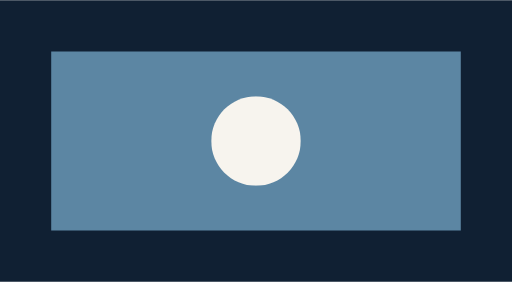
t = 0.00 s
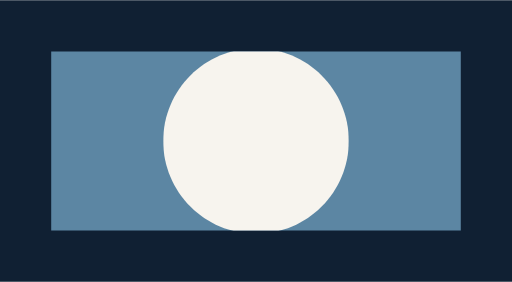
t = 0.20 s
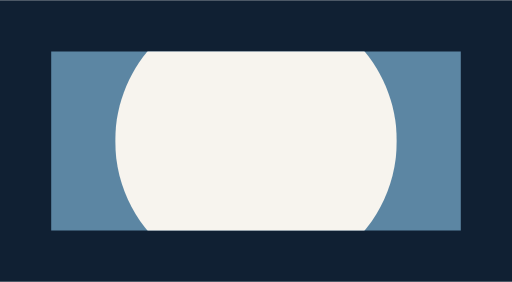
t = 0.40 s
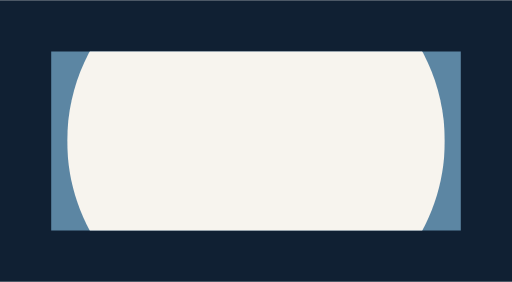
t = 0.60 s
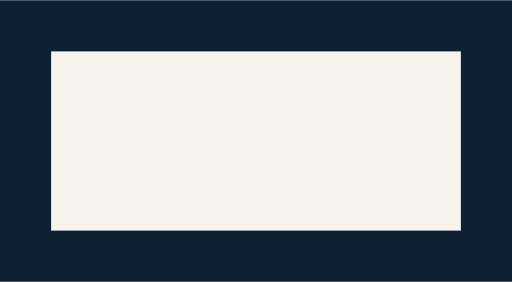
t = 0.80 s
t = 1.00 s: frame unchanged from t = 0.80 s, image omitted

The animated SVG that drew these frames (rendered in a browser with its animation timeline set to each time). Animation: 7 CSS @keyframes rules; one cycle of 1.00 s.

<?xml version="1.0" encoding="UTF-8"?>
<svg xmlns="http://www.w3.org/2000/svg" width="320" height="176" viewBox="0 0 320 176">
<defs>
<style><![CDATA[@keyframes s-stage-fill {
  0% {
    animation-timing-function: steps(1,end);
    fill: #102033;
  }
  96.6667% {
    fill: #102033;
  }
  100% {
    fill: #102033;
  }
}
@keyframes s-stage-d {
  0% {
    animation-timing-function: steps(1,end);
    d: path("M 0 0 L 320 0 L 320 176 L 0 176 Z");
  }
  3.3333% {
    animation-timing-function: steps(1,end);
    d: path("M 0 0 L 320 0 L 320 176 L 0 176 Z");
  }
  6.6667% {
    animation-timing-function: steps(1,end);
    d: path("M 0 0 L 320 0 L 320 176 L 0 176 Z");
  }
  10% {
    animation-timing-function: steps(1,end);
    d: path("M 0 0 L 320 0 L 320 176 L 0 176 Z");
  }
  13.3333% {
    animation-timing-function: steps(1,end);
    d: path("M 0 0 L 320 0 L 320 176 L 0 176 Z");
  }
  16.6667% {
    animation-timing-function: steps(1,end);
    d: path("M 0 0 L 320 0 L 320 176 L 0 176 Z");
  }
  20% {
    animation-timing-function: steps(1,end);
    d: path("M 0 0 L 320 0 L 320 176 L 0 176 Z");
  }
  23.3333% {
    animation-timing-function: steps(1,end);
    d: path("M 0 0 L 320 0 L 320 176 L 0 176 Z");
  }
  26.6667% {
    animation-timing-function: steps(1,end);
    d: path("M 0 0 L 320 0 L 320 176 L 0 176 Z");
  }
  30% {
    animation-timing-function: steps(1,end);
    d: path("M 0 0 L 320 0 L 320 176 L 0 176 Z");
  }
  33.3333% {
    animation-timing-function: steps(1,end);
    d: path("M 0 0 L 320 0 L 320 176 L 0 176 Z");
  }
  36.6667% {
    animation-timing-function: steps(1,end);
    d: path("M 0 0 L 320 0 L 320 176 L 0 176 Z");
  }
  40% {
    animation-timing-function: steps(1,end);
    d: path("M 0 0 L 320 0 L 320 176 L 0 176 Z");
  }
  43.3333% {
    animation-timing-function: steps(1,end);
    d: path("M 0 0 L 320 0 L 320 176 L 0 176 Z");
  }
  46.6667% {
    animation-timing-function: steps(1,end);
    d: path("M 0 0 L 320 0 L 320 176 L 0 176 Z");
  }
  50% {
    animation-timing-function: steps(1,end);
    d: path("M 0 0 L 320 0 L 320 176 L 0 176 Z");
  }
  53.3333% {
    animation-timing-function: steps(1,end);
    d: path("M 0 0 L 320 0 L 320 176 L 0 176 Z");
  }
  56.6667% {
    animation-timing-function: steps(1,end);
    d: path("M 0 0 L 320 0 L 320 176 L 0 176 Z");
  }
  60% {
    animation-timing-function: steps(1,end);
    d: path("M 0 0 L 320 0 L 320 176 L 0 176 Z");
  }
  63.3333% {
    animation-timing-function: steps(1,end);
    d: path("M 0 0 L 320 0 L 320 176 L 0 176 Z");
  }
  66.6667% {
    animation-timing-function: steps(1,end);
    d: path("M 0 0 L 320 0 L 320 176 L 0 176 Z");
  }
  70% {
    animation-timing-function: steps(1,end);
    d: path("M 0 0 L 320 0 L 320 176 L 0 176 Z");
  }
  73.3333% {
    animation-timing-function: steps(1,end);
    d: path("M 0 0 L 320 0 L 320 176 L 0 176 Z");
  }
  76.6667% {
    animation-timing-function: steps(1,end);
    d: path("M 0 0 L 320 0 L 320 176 L 0 176 Z");
  }
  80% {
    animation-timing-function: steps(1,end);
    d: path("M 0 0 L 320 0 L 320 176 L 0 176 Z");
  }
  83.3333% {
    animation-timing-function: steps(1,end);
    d: path("M 0 0 L 320 0 L 320 176 L 0 176 Z");
  }
  86.6667% {
    animation-timing-function: steps(1,end);
    d: path("M 0 0 L 320 0 L 320 176 L 0 176 Z");
  }
  90% {
    animation-timing-function: steps(1,end);
    d: path("M 0 0 L 320 0 L 320 176 L 0 176 Z");
  }
  93.3333% {
    animation-timing-function: steps(1,end);
    d: path("M 0 0 L 320 0 L 320 176 L 0 176 Z");
  }
  96.6667% {
    d: path("M 0 0 L 320 0 L 320 176 L 0 176 Z");
  }
  100% {
    d: path("M 0 0 L 320 0 L 320 176 L 0 176 Z");
  }
}
#s-stage {
  animation: s-stage-fill 1s linear 0s 1 normal both, s-stage-d 1s linear 0s 1 normal both;
}
@keyframes s-slot-fill {
  0% {
    animation-timing-function: steps(1,end);
    fill: #5c86a3;
  }
  96.6667% {
    fill: #5c86a3;
  }
  100% {
    fill: #5c86a3;
  }
}
@keyframes s-slot-d {
  0% {
    animation-timing-function: steps(1,end);
    d: path("M 32 32 L 288 32 L 288 144 L 32 144 Z");
  }
  3.3333% {
    animation-timing-function: steps(1,end);
    d: path("M 32 32 L 288 32 L 288 144 L 32 144 Z");
  }
  6.6667% {
    animation-timing-function: steps(1,end);
    d: path("M 32 32 L 288 32 L 288 144 L 32 144 Z");
  }
  10% {
    animation-timing-function: steps(1,end);
    d: path("M 32 32 L 288 32 L 288 144 L 32 144 Z");
  }
  13.3333% {
    animation-timing-function: steps(1,end);
    d: path("M 32 32 L 288 32 L 288 144 L 32 144 Z");
  }
  16.6667% {
    animation-timing-function: steps(1,end);
    d: path("M 32 32 L 288 32 L 288 144 L 32 144 Z");
  }
  20% {
    animation-timing-function: steps(1,end);
    d: path("M 32 32 L 288 32 L 288 144 L 32 144 Z");
  }
  23.3333% {
    animation-timing-function: steps(1,end);
    d: path("M 32 32 L 288 32 L 288 144 L 32 144 Z");
  }
  26.6667% {
    animation-timing-function: steps(1,end);
    d: path("M 32 32 L 288 32 L 288 144 L 32 144 Z");
  }
  30% {
    animation-timing-function: steps(1,end);
    d: path("M 32 32 L 288 32 L 288 144 L 32 144 Z");
  }
  33.3333% {
    animation-timing-function: steps(1,end);
    d: path("M 32 32 L 288 32 L 288 144 L 32 144 Z");
  }
  36.6667% {
    animation-timing-function: steps(1,end);
    d: path("M 32 32 L 288 32 L 288 144 L 32 144 Z");
  }
  40% {
    animation-timing-function: steps(1,end);
    d: path("M 32 32 L 288 32 L 288 144 L 32 144 Z");
  }
  43.3333% {
    animation-timing-function: steps(1,end);
    d: path("M 32 32 L 288 32 L 288 144 L 32 144 Z");
  }
  46.6667% {
    animation-timing-function: steps(1,end);
    d: path("M 32 32 L 288 32 L 288 144 L 32 144 Z");
  }
  50% {
    animation-timing-function: steps(1,end);
    d: path("M 32 32 L 288 32 L 288 144 L 32 144 Z");
  }
  53.3333% {
    animation-timing-function: steps(1,end);
    d: path("M 32 32 L 288 32 L 288 144 L 32 144 Z");
  }
  56.6667% {
    animation-timing-function: steps(1,end);
    d: path("M 32 32 L 288 32 L 288 144 L 32 144 Z");
  }
  60% {
    animation-timing-function: steps(1,end);
    d: path("M 32 32 L 288 32 L 288 144 L 32 144 Z");
  }
  63.3333% {
    animation-timing-function: steps(1,end);
    d: path("M 32 32 L 288 32 L 288 144 L 32 144 Z");
  }
  66.6667% {
    animation-timing-function: steps(1,end);
    d: path("M 32 32 L 288 32 L 288 144 L 32 144 Z");
  }
  70% {
    animation-timing-function: steps(1,end);
    d: path("M 32 32 L 288 32 L 288 144 L 32 144 Z");
  }
  73.3333% {
    animation-timing-function: steps(1,end);
    d: path("M 32 32 L 288 32 L 288 144 L 32 144 Z");
  }
  76.6667% {
    animation-timing-function: steps(1,end);
    d: path("M 32 32 L 288 32 L 288 144 L 32 144 Z");
  }
  80% {
    animation-timing-function: steps(1,end);
    d: path("M 32 32 L 288 32 L 288 144 L 32 144 Z");
  }
  83.3333% {
    animation-timing-function: steps(1,end);
    d: path("M 32 32 L 288 32 L 288 144 L 32 144 Z");
  }
  86.6667% {
    animation-timing-function: steps(1,end);
    d: path("M 32 32 L 288 32 L 288 144 L 32 144 Z");
  }
  90% {
    animation-timing-function: steps(1,end);
    d: path("M 32 32 L 288 32 L 288 144 L 32 144 Z");
  }
  93.3333% {
    animation-timing-function: steps(1,end);
    d: path("M 32 32 L 288 32 L 288 144 L 32 144 Z");
  }
  96.6667% {
    d: path("M 32 32 L 288 32 L 288 144 L 32 144 Z");
  }
  100% {
    d: path("M 32 32 L 288 32 L 288 144 L 32 144 Z");
  }
}
#s-slot {
  animation: s-slot-fill 1s linear 0s 1 normal both, s-slot-d 1s linear 0s 1 normal both;
}
@keyframes s-layer-fill {
  0% {
    animation-timing-function: steps(1,end);
    fill: #f7f4ee;
  }
  96.6667% {
    fill: #f7f4ee;
  }
  100% {
    fill: #f7f4ee;
  }
}
@keyframes s-layer-d {
  0% {
    animation-timing-function: steps(1,end);
    d: path("M 32 32 L 288 32 L 288 144 L 32 144 Z");
  }
  3.3333% {
    animation-timing-function: steps(1,end);
    d: path("M 32 32 L 288 32 L 288 144 L 32 144 Z");
  }
  6.6667% {
    animation-timing-function: steps(1,end);
    d: path("M 32 32 L 288 32 L 288 144 L 32 144 Z");
  }
  10% {
    animation-timing-function: steps(1,end);
    d: path("M 32 32 L 288 32 L 288 144 L 32 144 Z");
  }
  13.3333% {
    animation-timing-function: steps(1,end);
    d: path("M 32 32 L 288 32 L 288 144 L 32 144 Z");
  }
  16.6667% {
    animation-timing-function: steps(1,end);
    d: path("M 32 32 L 288 32 L 288 144 L 32 144 Z");
  }
  20% {
    animation-timing-function: steps(1,end);
    d: path("M 32 32 L 288 32 L 288 144 L 32 144 Z");
  }
  23.3333% {
    animation-timing-function: steps(1,end);
    d: path("M 32 32 L 288 32 L 288 144 L 32 144 Z");
  }
  26.6667% {
    animation-timing-function: steps(1,end);
    d: path("M 32 32 L 288 32 L 288 144 L 32 144 Z");
  }
  30% {
    animation-timing-function: steps(1,end);
    d: path("M 32 32 L 288 32 L 288 144 L 32 144 Z");
  }
  33.3333% {
    animation-timing-function: steps(1,end);
    d: path("M 32 32 L 288 32 L 288 144 L 32 144 Z");
  }
  36.6667% {
    animation-timing-function: steps(1,end);
    d: path("M 32 32 L 288 32 L 288 144 L 32 144 Z");
  }
  40% {
    animation-timing-function: steps(1,end);
    d: path("M 32 32 L 288 32 L 288 144 L 32 144 Z");
  }
  43.3333% {
    animation-timing-function: steps(1,end);
    d: path("M 32 32 L 288 32 L 288 144 L 32 144 Z");
  }
  46.6667% {
    animation-timing-function: steps(1,end);
    d: path("M 32 32 L 288 32 L 288 144 L 32 144 Z");
  }
  50% {
    animation-timing-function: steps(1,end);
    d: path("M 32 32 L 288 32 L 288 144 L 32 144 Z");
  }
  53.3333% {
    animation-timing-function: steps(1,end);
    d: path("M 32 32 L 288 32 L 288 144 L 32 144 Z");
  }
  56.6667% {
    animation-timing-function: steps(1,end);
    d: path("M 32 32 L 288 32 L 288 144 L 32 144 Z");
  }
  60% {
    animation-timing-function: steps(1,end);
    d: path("M 32 32 L 288 32 L 288 144 L 32 144 Z");
  }
  63.3333% {
    animation-timing-function: steps(1,end);
    d: path("M 32 32 L 288 32 L 288 144 L 32 144 Z");
  }
  66.6667% {
    animation-timing-function: steps(1,end);
    d: path("M 32 32 L 288 32 L 288 144 L 32 144 Z");
  }
  70% {
    animation-timing-function: steps(1,end);
    d: path("M 32 32 L 288 32 L 288 144 L 32 144 Z");
  }
  73.3333% {
    animation-timing-function: steps(1,end);
    d: path("M 32 32 L 288 32 L 288 144 L 32 144 Z");
  }
  76.6667% {
    animation-timing-function: steps(1,end);
    d: path("M 32 32 L 288 32 L 288 144 L 32 144 Z");
  }
  80% {
    animation-timing-function: steps(1,end);
    d: path("M 32 32 L 288 32 L 288 144 L 32 144 Z");
  }
  83.3333% {
    animation-timing-function: steps(1,end);
    d: path("M 32 32 L 288 32 L 288 144 L 32 144 Z");
  }
  86.6667% {
    animation-timing-function: steps(1,end);
    d: path("M 32 32 L 288 32 L 288 144 L 32 144 Z");
  }
  90% {
    animation-timing-function: steps(1,end);
    d: path("M 32 32 L 288 32 L 288 144 L 32 144 Z");
  }
  93.3333% {
    animation-timing-function: steps(1,end);
    d: path("M 32 32 L 288 32 L 288 144 L 32 144 Z");
  }
  96.6667% {
    d: path("M 32 32 L 288 32 L 288 144 L 32 144 Z");
  }
  100% {
    d: path("M 32 32 L 288 32 L 288 144 L 32 144 Z");
  }
}
@keyframes s-layer-clip-path {
  0% {
    animation-timing-function: steps(1,end);
    clip-path: path("M 128 28 C 143.464 28 156 40.536 156 56 C 156 71.464 143.464 84 128 84 C 112.536 84 100 71.464 100 56 C 100 40.536 112.536 28 128 28 Z");
  }
  3.3333% {
    animation-timing-function: steps(1,end);
    clip-path: path("M 128 23 C 146.2254 23 161 37.7746 161 56 C 161 74.2254 146.2254 89 128 89 C 109.7746 89 95 74.2254 95 56 C 95 37.7746 109.7746 23 128 23 Z");
  }
  6.6667% {
    animation-timing-function: steps(1,end);
    clip-path: path("M 128 18 C 148.9868 18 166 35.0132 166 56 C 166 76.9868 148.9868 94 128 94 C 107.0132 94 90 76.9868 90 56 C 90 35.0132 107.0132 18 128 18 Z");
  }
  10% {
    animation-timing-function: steps(1,end);
    clip-path: path("M 128 13 C 151.7483 13 171 32.2517 171 56 C 171 79.7483 151.7483 99 128 99 C 104.2517 99 85 79.7483 85 56 C 85 32.2517 104.2517 13 128 13 Z");
  }
  13.3333% {
    animation-timing-function: steps(1,end);
    clip-path: path("M 128 8 C 154.5097 8 176 29.4903 176 56 C 176 82.5097 154.5097 104 128 104 C 101.4903 104 80 82.5097 80 56 C 80 29.4903 101.4903 8 128 8 Z");
  }
  16.6667% {
    animation-timing-function: steps(1,end);
    clip-path: path("M 128 3 C 157.2711 3 181 26.7289 181 56 C 181 85.2711 157.2711 109 128 109 C 98.7289 109 75 85.2711 75 56 C 75 26.7289 98.7289 3 128 3 Z");
  }
  20% {
    animation-timing-function: steps(1,end);
    clip-path: path("M 128 -2 C 160.0325 -2 186 23.9675 186 56 C 186 88.0325 160.0325 114 128 114 C 95.9675 114 70 88.0325 70 56 C 70 23.9675 95.9675 -2 128 -2 Z");
  }
  23.3333% {
    animation-timing-function: steps(1,end);
    clip-path: path("M 128 -7 C 162.7939 -7 191 21.2061 191 56 C 191 90.7939 162.7939 119 128 119 C 93.2061 119 65 90.7939 65 56 C 65 21.2061 93.2061 -7 128 -7 Z");
  }
  26.6667% {
    animation-timing-function: steps(1,end);
    clip-path: path("M 128 -12 C 165.5554 -12 196 18.4446 196 56 C 196 93.5554 165.5554 124 128 124 C 90.4446 124 60 93.5554 60 56 C 60 18.4446 90.4446 -12 128 -12 Z");
  }
  30% {
    animation-timing-function: steps(1,end);
    clip-path: path("M 128 -17 C 168.3168 -17 201 15.6832 201 56 C 201 96.3168 168.3168 129 128 129 C 87.6832 129 55 96.3168 55 56 C 55 15.6832 87.6832 -17 128 -17 Z");
  }
  33.3333% {
    animation-timing-function: steps(1,end);
    clip-path: path("M 128 -22 C 171.0782 -22 206 12.9218 206 56 C 206 99.0782 171.0782 134 128 134 C 84.9218 134 50 99.0782 50 56 C 50 12.9218 84.9218 -22 128 -22 Z");
  }
  36.6667% {
    animation-timing-function: steps(1,end);
    clip-path: path("M 128 -27 C 173.8396 -27 211 10.1604 211 56 C 211 101.8396 173.8396 139 128 139 C 82.1604 139 45 101.8396 45 56 C 45 10.1604 82.1604 -27 128 -27 Z");
  }
  40% {
    animation-timing-function: steps(1,end);
    clip-path: path("M 128 -32 C 176.601 -32 216 7.3989 216 56 C 216 104.6011 176.601 144 128 144 C 79.399 144 40 104.6011 40 56 C 40 7.3989 79.399 -32 128 -32 Z");
  }
  43.3333% {
    animation-timing-function: steps(1,end);
    clip-path: path("M 128 -37 C 179.3625 -37 221 4.6375 221 56 C 221 107.3625 179.3625 149 128 149 C 76.6375 149 35 107.3625 35 56 C 35 4.6375 76.6375 -37 128 -37 Z");
  }
  46.6667% {
    animation-timing-function: steps(1,end);
    clip-path: path("M 128 -42 C 182.1239 -42 226 1.8761 226 56 C 226 110.1239 182.1239 154 128 154 C 73.8761 154 30 110.1239 30 56 C 30 1.8761 73.8761 -42 128 -42 Z");
  }
  50% {
    animation-timing-function: steps(1,end);
    clip-path: path("M 128 -47 C 184.8853 -47 231 -0.8853 231 56 C 231 112.8853 184.8853 159 128 159 C 71.1147 159 25 112.8853 25 56 C 25 -0.8853 71.1147 -47 128 -47 Z");
  }
  53.3333% {
    animation-timing-function: steps(1,end);
    clip-path: path("M 128 -52 C 187.6467 -52 236 -3.6467 236 56 C 236 115.6467 187.6467 164 128 164 C 68.3533 164 20 115.6467 20 56 C 20 -3.6467 68.3533 -52 128 -52 Z");
  }
  56.6667% {
    animation-timing-function: steps(1,end);
    clip-path: path("M 128 -57 C 190.4082 -57 241 -6.4082 241 56 C 241 118.4082 190.4082 169 128 169 C 65.5918 169 15 118.4082 15 56 C 15 -6.4082 65.5918 -57 128 -57 Z");
  }
  60% {
    animation-timing-function: steps(1,end);
    clip-path: path("M 128 -62 C 193.1696 -62 246 -9.1696 246 56 C 246 121.1696 193.1696 174 128 174 C 62.8304 174 10 121.1696 10 56 C 10 -9.1696 62.8304 -62 128 -62 Z");
  }
  63.3333% {
    animation-timing-function: steps(1,end);
    clip-path: path("M 128 -67 C 195.931 -67 251 -11.931 251 56 C 251 123.931 195.931 179 128 179 C 60.069 179 5 123.931 5 56 C 5 -11.931 60.069 -67 128 -67 Z");
  }
  66.6667% {
    animation-timing-function: steps(1,end);
    clip-path: path("M 128 -72 C 198.6924 -72 256 -14.6924 256 56 C 256 126.6924 198.6924 184 128 184 C 57.3076 184 0 126.6924 0 56 C 0 -14.6924 57.3076 -72 128 -72 Z");
  }
  70% {
    animation-timing-function: steps(1,end);
    clip-path: path("M 128 -77 C 201.4538 -77 261 -17.4538 261 56 C 261 129.4538 201.4538 189 128 189 C 54.5462 189 -5 129.4538 -5 56 C -5 -17.4538 54.5462 -77 128 -77 Z");
  }
  73.3333% {
    animation-timing-function: steps(1,end);
    clip-path: path("M 128 -82 C 204.2153 -82 266 -20.2153 266 56 C 266 132.2153 204.2153 194 128 194 C 51.7847 194 -10 132.2153 -10 56 C -10 -20.2153 51.7847 -82 128 -82 Z");
  }
  76.6667% {
    animation-timing-function: steps(1,end);
    clip-path: path("M 128 -87 C 206.9767 -87 271 -22.9767 271 56 C 271 134.9767 206.9767 199 128 199 C 49.0233 199 -15 134.9767 -15 56 C -15 -22.9767 49.0233 -87 128 -87 Z");
  }
  80% {
    animation-timing-function: steps(1,end);
    clip-path: path("M 128 -92 C 209.7381 -92 276 -25.7381 276 56 C 276 137.7381 209.7381 204 128 204 C 46.2619 204 -20 137.7381 -20 56 C -20 -25.7381 46.2619 -92 128 -92 Z");
  }
  83.3333% {
    animation-timing-function: steps(1,end);
    clip-path: path("M 128 -92 C 209.7381 -92 276 -25.7381 276 56 C 276 137.7381 209.7381 204 128 204 C 46.2619 204 -20 137.7381 -20 56 C -20 -25.7381 46.2619 -92 128 -92 Z");
  }
  86.6667% {
    animation-timing-function: steps(1,end);
    clip-path: path("M 128 -92 C 209.7381 -92 276 -25.7381 276 56 C 276 137.7381 209.7381 204 128 204 C 46.2619 204 -20 137.7381 -20 56 C -20 -25.7381 46.2619 -92 128 -92 Z");
  }
  90% {
    animation-timing-function: steps(1,end);
    clip-path: path("M 128 -92 C 209.7381 -92 276 -25.7381 276 56 C 276 137.7381 209.7381 204 128 204 C 46.2619 204 -20 137.7381 -20 56 C -20 -25.7381 46.2619 -92 128 -92 Z");
  }
  93.3333% {
    animation-timing-function: steps(1,end);
    clip-path: path("M 128 -92 C 209.7381 -92 276 -25.7381 276 56 C 276 137.7381 209.7381 204 128 204 C 46.2619 204 -20 137.7381 -20 56 C -20 -25.7381 46.2619 -92 128 -92 Z");
  }
  96.6667% {
    clip-path: path("M 128 -92 C 209.7381 -92 276 -25.7381 276 56 C 276 137.7381 209.7381 204 128 204 C 46.2619 204 -20 137.7381 -20 56 C -20 -25.7381 46.2619 -92 128 -92 Z");
  }
  100% {
    clip-path: path("M 128 -92 C 209.7381 -92 276 -25.7381 276 56 C 276 137.7381 209.7381 204 128 204 C 46.2619 204 -20 137.7381 -20 56 C -20 -25.7381 46.2619 -92 128 -92 Z");
  }
}
#s-layer {
  animation: s-layer-fill 1s linear 0s 1 normal both, s-layer-d 1s linear 0s 1 normal both, s-layer-clip-path 1s linear 0s 1 normal both;
}
]]></style>
</defs>
<path id="s-stage" d="M 0 0 L 320 0 L 320 176 L 0 176 Z" fill="#102033"/>
<path id="s-slot" d="M 32 32 L 288 32 L 288 144 L 32 144 Z" fill="#5c86a3"/>
<path id="s-layer" d="M 32 32 L 288 32 L 288 144 L 32 144 Z" fill="#f7f4ee"/>
</svg>
